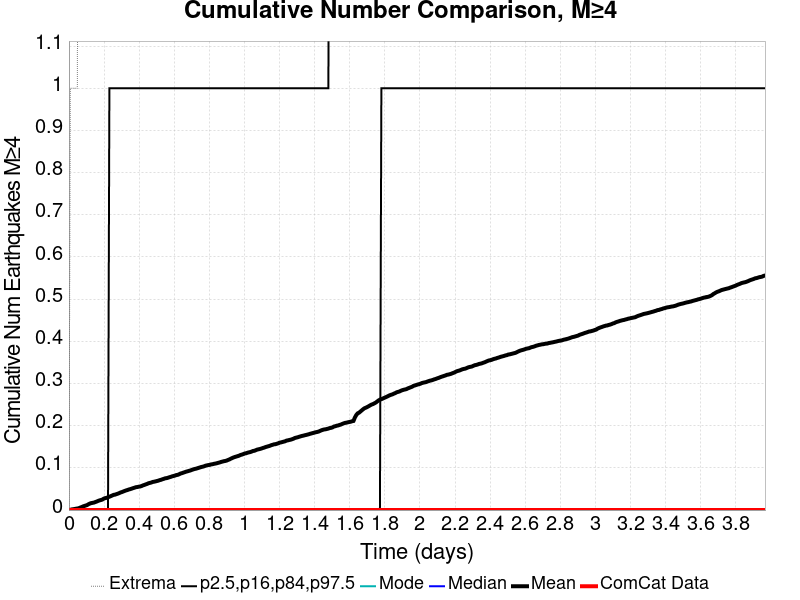

The table this chart was drawn from, first rows:
Time (days), ComCat Data, Simulation Mean, Simulation Median, Simulation Mode, Simulation Minimum, Simulation Maximum, 2.5 %-ile, 16 %-ile, 84 %-ile, 97.5 %-ile
0.0, 0.0, 0.0, 0.0, 0.0, 0.0, 0.0, 0.0, 0.0, 0.0, 0.0
0.007948, 0.0, 6.0E-4, 0.0, 0.0, 0.0, 1.0, 0.0, 0.0, 0.0, 0.0
0.0159, 0.0, 0.0015, 0.0, 0.0, 0.0, 1.0, 0.0, 0.0, 0.0, 0.0
0.02384, 0.0, 0.002, 0.0, 0.0, 0.0, 1.0, 0.0, 0.0, 0.0, 0.0
0.03179, 0.0, 0.0025, 0.0, 0.0, 0.0, 1.0, 0.0, 0.0, 0.0, 0.0
0.03974, 0.0, 0.0032, 0.0, 0.0, 0.0, 1.0, 0.0, 0.0, 0.0, 0.0
0.04769, 0.0, 0.0037, 0.0, 0.0, 0.0, 1.0, 0.0, 0.0, 0.0, 0.0
0.05564, 0.0, 0.0043, 0.0, 0.0, 0.0, 2.0, 0.0, 0.0, 0.0, 0.0
0.06359, 0.0, 0.0058, 0.0, 0.0, 0.0, 3.0, 0.0, 0.0, 0.0, 0.0
0.07153, 0.0, 0.007, 0.0, 0.0, 0.0, 6.0, 0.0, 0.0, 0.0, 0.0
0.07948, 0.0, 0.0085, 0.0, 0.0, 0.0, 12.0, 0.0, 0.0, 0.0, 0.0
0.08743, 0.0, 0.0096, 0.0, 0.0, 0.0, 12.0, 0.0, 0.0, 0.0, 0.0
0.09538, 0.0, 0.0107, 0.0, 0.0, 0.0, 12.0, 0.0, 0.0, 0.0, 0.0
0.1033, 0.0, 0.0118, 0.0, 0.0, 0.0, 16.0, 0.0, 0.0, 0.0, 0.0
0.1113, 0.0, 0.0138, 0.0, 0.0, 0.0, 18.0, 0.0, 0.0, 0.0, 0.0
0.1192, 0.0, 0.0154, 0.0, 0.0, 0.0, 20.0, 0.0, 0.0, 0.0, 0.0
0.1272, 0.0, 0.0165, 0.0, 0.0, 0.0, 20.0, 0.0, 0.0, 0.0, 0.0
0.1351, 0.0, 0.0171, 0.0, 0.0, 0.0, 20.0, 0.0, 0.0, 0.0, 0.0
0.1431, 0.0, 0.0178, 0.0, 0.0, 0.0, 20.0, 0.0, 0.0, 0.0, 0.0
0.151, 0.0, 0.0191, 0.0, 0.0, 0.0, 24.0, 0.0, 0.0, 0.0, 0.0
0.159, 0.0, 0.0203, 0.0, 0.0, 0.0, 26.0, 0.0, 0.0, 0.0, 0.0
0.1669, 0.0, 0.0218, 0.0, 0.0, 0.0, 28.0, 0.0, 0.0, 0.0, 0.0
0.1749, 0.0, 0.023, 0.0, 0.0, 0.0, 28.0, 0.0, 0.0, 0.0, 0.0
0.1828, 0.0, 0.0239, 0.0, 0.0, 0.0, 28.0, 0.0, 0.0, 0.0, 0.0
0.1908, 0.0, 0.025, 0.0, 0.0, 0.0, 28.0, 0.0, 0.0, 0.0, 0.0
0.1987, 0.0, 0.0271, 0.0, 0.0, 0.0, 29.0, 0.0, 0.0, 0.0, 0.0
0.2067, 0.0, 0.0283, 0.0, 0.0, 0.0, 29.0, 0.0, 0.0, 0.0, 0.0
0.2146, 0.0, 0.029, 0.0, 0.0, 0.0, 29.0, 0.0, 0.0, 0.0, 0.0
0.2226, 0.0, 0.0304, 0.0, 0.0, 0.0, 29.0, 0.0, 0.0, 0.0, 0.0
0.2305, 0.0, 0.0316, 0.0, 0.0, 0.0, 30.0, 0.0, 0.0, 0.0, 1.0
0.2384, 0.0, 0.033, 0.0, 0.0, 0.0, 30.0, 0.0, 0.0, 0.0, 1.0
0.2464, 0.0, 0.0345, 0.0, 0.0, 0.0, 30.0, 0.0, 0.0, 0.0, 1.0
0.2543, 0.0, 0.036, 0.0, 0.0, 0.0, 30.0, 0.0, 0.0, 0.0, 1.0
0.2623, 0.0, 0.0365, 0.0, 0.0, 0.0, 30.0, 0.0, 0.0, 0.0, 1.0
0.2702, 0.0, 0.0377, 0.0, 0.0, 0.0, 31.0, 0.0, 0.0, 0.0, 1.0
0.2782, 0.0, 0.0388, 0.0, 0.0, 0.0, 31.0, 0.0, 0.0, 0.0, 1.0
0.2861, 0.0, 0.0401, 0.0, 0.0, 0.0, 31.0, 0.0, 0.0, 0.0, 1.0
0.2941, 0.0, 0.0417, 0.0, 0.0, 0.0, 32.0, 0.0, 0.0, 0.0, 1.0
0.302, 0.0, 0.0427, 0.0, 0.0, 0.0, 32.0, 0.0, 0.0, 0.0, 1.0
0.31, 0.0, 0.0441, 0.0, 0.0, 0.0, 32.0, 0.0, 0.0, 0.0, 1.0
0.3179, 0.0, 0.0454, 0.0, 0.0, 0.0, 33.0, 0.0, 0.0, 0.0, 1.0
0.3259, 0.0, 0.0466, 0.0, 0.0, 0.0, 34.0, 0.0, 0.0, 0.0, 1.0
0.3338, 0.0, 0.0476, 0.0, 0.0, 0.0, 34.0, 0.0, 0.0, 0.0, 1.0
0.3418, 0.0, 0.0488, 0.0, 0.0, 0.0, 35.0, 0.0, 0.0, 0.0, 1.0
0.3497, 0.0, 0.0497, 0.0, 0.0, 0.0, 35.0, 0.0, 0.0, 0.0, 1.0
0.3577, 0.0, 0.0508, 0.0, 0.0, 0.0, 35.0, 0.0, 0.0, 0.0, 1.0
0.3656, 0.0, 0.052, 0.0, 0.0, 0.0, 36.0, 0.0, 0.0, 0.0, 1.0
0.3736, 0.0, 0.053, 0.0, 0.0, 0.0, 37.0, 0.0, 0.0, 0.0, 1.0
0.3815, 0.0, 0.0542, 0.0, 0.0, 0.0, 38.0, 0.0, 0.0, 0.0, 1.0
0.3895, 0.0, 0.0546, 0.0, 0.0, 0.0, 38.0, 0.0, 0.0, 0.0, 1.0
0.3974, 0.0, 0.0554, 0.0, 0.0, 0.0, 38.0, 0.0, 0.0, 0.0, 1.0
0.4054, 0.0, 0.0559, 0.0, 0.0, 0.0, 38.0, 0.0, 0.0, 0.0, 1.0
0.4133, 0.0, 0.0569, 0.0, 0.0, 0.0, 39.0, 0.0, 0.0, 0.0, 1.0
0.4213, 0.0, 0.0584, 0.0, 0.0, 0.0, 39.0, 0.0, 0.0, 0.0, 1.0
0.4292, 0.0, 0.0595, 0.0, 0.0, 0.0, 39.0, 0.0, 0.0, 0.0, 1.0
0.4372, 0.0, 0.0608, 0.0, 0.0, 0.0, 39.0, 0.0, 0.0, 0.0, 1.0
0.4451, 0.0, 0.0619, 0.0, 0.0, 0.0, 39.0, 0.0, 0.0, 0.0, 1.0
0.4531, 0.0, 0.0635, 0.0, 0.0, 0.0, 40.0, 0.0, 0.0, 0.0, 1.0
0.461, 0.0, 0.0644, 0.0, 0.0, 0.0, 40.0, 0.0, 0.0, 0.0, 1.0
0.4689, 0.0, 0.0652, 0.0, 0.0, 0.0, 40.0, 0.0, 0.0, 0.0, 1.0
... 440 more rows
